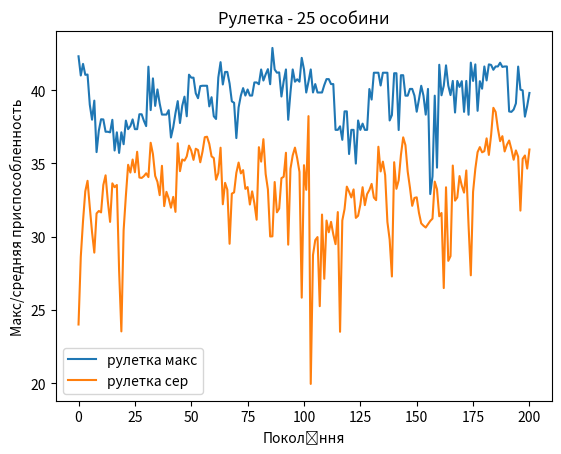

This figure's Python source:
import random
import matplotlib.pyplot as plt
import time

# константы задачи
HIGHEST = 63
LOWEST = 0

# константи генетичного алгоритму
POPULATION_SIZE = 25    # кількість особин в популяції
P_CROSSOVER = 0.9       # вирогідність схрещування
P_MUTATION = 0.1        # вирогідність мутації особини
MAX_GENERATIONS = 200   # кількість поколінь

TOUR_CANDIDATES = 2     # чисельність турніру

# RANDOM_SEED = 10
# random.seed(RANDOM_SEED)

max_fitness_values_tournament = []  # для графіка максимальні значення фітнесу кожного покоління
avg_fitness_values_tournament = []  # для графіка суредні значення фітнесу кожного покоління

max_fitness_values_roulette = []  # для графіка максимальні значення фітнесу кожного покоління
avg_fitness_values_roulette = []  # для графіка суредні значення фітнесу кожного покоління


def generate_random_individual():
    result = []
    for i in range(3):
        # result.append(random.randint(0, 9))
        result.append(random.uniform(LOWEST, HIGHEST))
    return result


def generate_population(__population_size=POPULATION_SIZE):
    __population = []  # популяція
    for i in range(__population_size):
        __population.append(generate_random_individual())  # добавляємо хромосому в популяцію
    return __population


# функція підрахунку придатності індивіда.
def function_calculation(x, y, z):
    try:
        return ((x * y * z) / ((128 + x) * (x + y) * (y + z) * (z + 128))) * 100000
    except:
        return 0


# генеруємо масив з прорахованою придатністю кожного індивіда
def fitness_calculate(__population):
    result = []

    for i in range(len(__population)):
        x = __population[i][0]
        y = __population[i][1]
        z = __population[i][2]

        result.append(function_calculation(x, y, z))
    return result

# відбір нової популяцію турніром
def select_tournament(__population):
    tournament_selection = []

    for i in range(len(__population)):
        tour_candidates = random.choices(__population, k=TOUR_CANDIDATES)

        tour_candidate_max_fitness = function_calculation(tour_candidates[0][0], tour_candidates[0][1],
                                                          tour_candidates[0][2])
        tour_candidate_index_in_tour_candidates = 0

        for j in range(1, len(tour_candidates)):
            candidate_fitness = function_calculation(tour_candidates[j][0], tour_candidates[j][1],
                                                     tour_candidates[j][2])
            if candidate_fitness > tour_candidate_max_fitness:
                tour_candidate_max_fitness = candidate_fitness
                tour_candidate_index_in_tour_candidates = j

        tournament_selection.append(tour_candidates[tour_candidate_index_in_tour_candidates])

    return tournament_selection


# відбір нової популяцію рулеткою
def select_roulette(__population):
    rouletted_population = []
    __fitness_values = fitness_calculate(__population)
    sum_fitness = sum(__fitness_values)
    __proportion = []
    current_probability = 0
    for individ_fitness in __fitness_values:
        current_probability += individ_fitness / sum_fitness
        __proportion.append(current_probability)

    tmp_population = list(zip(__population, __proportion))

    for i in range(len(tmp_population)):
        pick = random.uniform(0, 1)
        for j in range(len(tmp_population)):
            if tmp_population[j][1] >= pick:
                rouletted_population.append(tmp_population[j][0])
                break

    return rouletted_population


# перекидання двох випадкових генів між парою родителів
def cross_genes(ind1, ind2):
    gen_to_crossover = random.randint(0, 2)
    tmp_gen = ind1[gen_to_crossover]
    ind1[gen_to_crossover] = ind2[gen_to_crossover]
    ind2[gen_to_crossover] = tmp_gen
    return ind1, ind2


# схрещування популяції. схрещуємо попарно 2 сусідів, якщо вирогідність схрещування
# трапилась, якщо ні - індивід переходить в нову популяцію
def crossover(__population):
    new_generation = []
    n = 0
    while n < len(__population):
        if len(__population) - n <= 1:
            new_generation.append(__population[n])
            break

        if random.random() < P_CROSSOVER:  # вирогідність спарювання P_CROSSOVER
            tmp_crossed = cross_genes(__population[n], __population[n + 1])
            for ind in tmp_crossed:
                new_generation.append(ind)
            n += 2
        else:
            new_generation.append(__population[n])
            n += 1
    return new_generation


def mutation(__population):
    mutated_population = []
    for ind in __population:
        if random.random() < P_MUTATION:  # вирогідність мутації P_CROSSOVER
            mutated_gen_index = random.randint(0, 2)
            mutated_chromosome = []
            for i in range(3):
                if i == mutated_gen_index:
                    mutated_chromosome.append(random.uniform(LOWEST, HIGHEST))
                else:
                    mutated_chromosome.append(ind[i])

            mutated_population.append(mutated_chromosome)
        else:
            mutated_population.append(ind)
    return mutated_population


# перша популяція
population = generate_population()

fitness_values_tournament = fitness_values_roulette = fitness_calculate(population)

max_fitness_values_tournament.append(max(fitness_values_tournament))
avg_fitness_values_tournament.append(sum(fitness_values_tournament) / len(fitness_values_tournament))

max_fitness_values_roulette.append(max(fitness_values_roulette))
avg_fitness_values_roulette.append(sum(fitness_values_roulette) / len(fitness_values_roulette))

best_index = fitness_values_roulette.index(max(fitness_values_roulette))

print("ПЕРШЕ ПОКОЛІННЯ")
print("Макс f:", max(fitness_values_roulette), "AVG f:,", sum(fitness_values_roulette) / len(fitness_values_roulette),
      "Найкращій індивідум: x=", population[best_index][0], "y=",
      population[best_index][1], "z=", population[best_index][2])
print("-----------------------------------------------------")


# ROULETTE
def run_roulette():
    generation_counter = 0
    population_roulette = population

    start = time.time()  # запускаємо таймер

    while generation_counter < MAX_GENERATIONS:
        generation_counter += 1

        population_roulette = select_roulette(population_roulette)  # селекція
        population_roulette = crossover(population_roulette)  # схрещування
        population_roulette = mutation(population_roulette)  # мутація

        # рахуємо придатність для кожного індивіда в популяції
        fitness_values_roulette = fitness_calculate(population_roulette)
        # для графіка зберігаємо значення придатносі найкращого індивіда
        max_fitness_values_roulette.append(max(fitness_values_roulette))
        # для графіка зберігаємо значення середньої придатності популяції
        avg_fitness_values_roulette.append(sum(fitness_values_roulette) / len(fitness_values_roulette))

    end = time.time() - start  # рахуєм час виконання алгоритму "рулеткою"

    best_index = fitness_values_roulette.index(max(fitness_values_roulette))
    print()
    print("ROULETTE -- час виконання:", end)
    print("Макс f:", max(fitness_values_roulette), "AVG f:,",
          sum(fitness_values_roulette) / len(fitness_values_roulette), "Найкращій індивідум: x=",
          population_roulette[best_index][0], "y=",
          population_roulette[best_index][1], "z=", population_roulette[best_index][2])

    print("-----------------------------------------------------")


# TOURNAMENT
def run_tournament():
    generation_counter = 0
    population_tournament = population
    start = time.time()  # запускаємо таймер

    while generation_counter < MAX_GENERATIONS:
        generation_counter += 1

        population_tournament = select_tournament(population_tournament)  # селекція
        population_tournament = crossover(population_tournament)  # схрещування
        population_tournament = mutation(population_tournament)  # мутація

        # рахуємо придатність для кожного індивіда в популяції
        fitness_values_tournament = fitness_calculate(population_tournament)
        # для графіка зберігаємо значення придатносі найкращого індивіда
        max_fitness_values_tournament.append(max(fitness_values_tournament))
        # для графіка зберігаємо значення середньої придатності популяції
        avg_fitness_values_tournament.append(sum(fitness_values_tournament) / len(fitness_values_tournament))

    end = time.time() - start  # рахуєм час виконання алгоритму "рулеткою"

    best_index = fitness_values_tournament.index(max(fitness_values_tournament))
    print()
    print("TOURNAMENT  -- час виконання:", end)
    print("Макс f:", max(fitness_values_tournament), "AVG f:,",
          sum(fitness_values_tournament) / len(fitness_values_tournament), "Найкращій індивідум: x=",
          population_tournament[best_index][0], "y=",
          population_tournament[best_index][1], "z=", population_tournament[best_index][2])


# run_tournament()
run_roulette()

# виводим графіки
fig, ax = plt.subplots()
line_r_max, = plt.plot(max_fitness_values_roulette, label='рулетка макс')
line_r_avg, = plt.plot(avg_fitness_values_roulette, label='рулетка сер')
line_t_max, = plt.plot(max_fitness_values_tournament, label='турнір макс')
line_t_avg, = plt.plot(avg_fitness_values_tournament, label='турнір сер')
plt.xlabel('Покоління')
plt.ylabel('Макс/средняя приспособленность')
# plt.title('Залежність максимальної та середньої пристосованості від покоління')
plt.title('Рулетка - 25 особини')
ax.legend(handles=[line_r_max, line_r_avg])
# ax.legend(handles=[line_t_max, line_t_avg])
# ax.legend(handles=[line_r_max, line_r_avg, line_t_max, line_t_avg])

plt.show()
